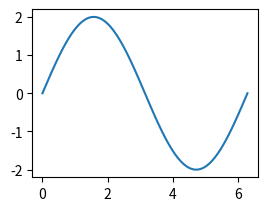

The script that saved this image: (Note: this script raises an exception after producing the figure.)
import matplotlib.pyplot as plt
import numpy as np
from matplotlib.pyplot import show
def adjust_spines(ax,spines):
    for loc, spine in ax.spines.iteritems():
        if loc in spines:
            spine.set_position(('outward',10)) # outward by 10 points
        else:
            spine.set_color('none') # don't draw spine
    if 'left' in spines:
        ax.yaxis.set_ticks_position('left')
    else:
        ax.yaxis.set_ticks([])
    if 'bottom' in spines:
        ax.xaxis.set_ticks_position('bottom')
    else:
        ax.xaxis.set_ticks([])
fig = plt.figure()
x = np.linspace(0,2*np.pi,100)
y = 2*np.sin(x)
ax = fig.add_subplot(2,2,1)
ax.plot(x,y)
adjust_spines(ax,['left'])
ax = fig.add_subplot(2,2,2)
ax.plot(x,y)
adjust_spines(ax,[])
ax = fig.add_subplot(2,2,3)
ax.plot(x,y)
adjust_spines(ax,['left','bottom'])
ax = fig.add_subplot(2,2,4)
ax.plot(x,y)
adjust_spines(ax,['bottom'])
show()
